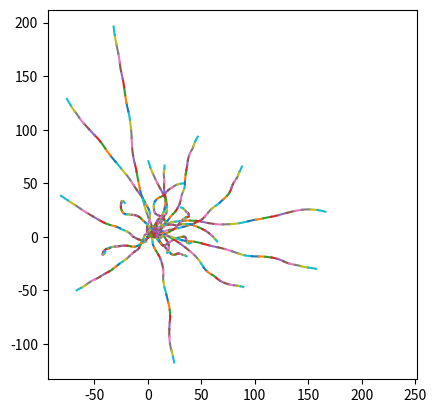

This chart was generated by the following Python code:
import numpy as np
import math
import matplotlib.pyplot as plt

def generateTrajectory(alpha,posX,posY,derivX,derivY,theta,nTrajPoints):
    # theta = [ax ay bx by cx]
    # beta =    [dx cx bx ax]
    #           [dy cy by ay]
    # dx = posX, dy = posY, cx = dC1/du|u=0 = derivX, cy = dC2/du|u=0 = derivY
    ax = theta[0, 0]
    ay = theta[0, 1]
    bx = theta[0, 2]
    by = theta[0, 3]
    cx = derivX
    cy = derivY
    dx = posX
    dy = posY
    Nextcx = 3*ax+2*bx+cx
    Nextcy = 3*ay+2*by+cy
    beta = np.array([[dx, cx, bx, ax], [dy, cy, by, ay]])
    print("used alpha:",alpha*180/math.pi)
    tau = np.zeros((2, nTrajPoints))
    for i in range(nTrajPoints):
        u = i / (nTrajPoints - 1)
        tau[:, i] = np.dot(beta, np.array([[1], [u], [u ** 2], [u ** 3]]))[:, 0]

    alphaEnd = math.atan2((3 * ay + 2 * by + cy),(3 * ax + 2 * bx + cx))

    print("alphaEnd_before_check:",alphaEnd*180/math.pi)
    # Check if correct alpa is returned (otherwise add pi to it)
    #segmentOrientation = math.atan((tau[0,-2]-tau[0,-1])/(tau[1,-1]-tau[1,-2]))
    #print("segmentOrientation:",segmentOrientation*180/math.pi)
    #if not segmentOrientation <= alphaEnd <= segmentOrientation+math.pi:
     #   alphaEnd += math.pi
    #print("alphaEnd_after_check:",alphaEnd*180/math.pi)

    return tau, alphaEnd, Nextcx, Nextcy

#bx, by, cx
#theta = np.array([[1,1,1]])
thetaRange = np.linspace(-0.5, 0.5, 11)
x = 0
y = 0
alpha = math.pi/4

plt.show()
for i in range(20):
    x = 0
    y = 0
    alpha = math.pi / 4
    Nextcx = 1
    Nextcy = 1
    for j in range(30):
        #theta = np.array([[0,0,-1+2*np.random.rand(),-1+2*np.random.rand()]])
        theta = np.array([[0,0,np.random.choice(thetaRange),np.random.choice(thetaRange)]])
        print(theta)
        tau,alphaEnd,Nextcx,Nextcy = generateTrajectory(alpha,x,y,Nextcx,Nextcy,theta,100)
        plt.plot(tau[0,:],tau[1,:])
        x = tau[0,-1]
        y = tau[1,-1]
        alpha = alphaEnd
plt.axis('square')
plt.show()

